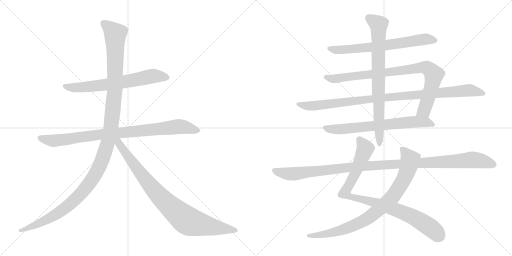
t = 0.00 s
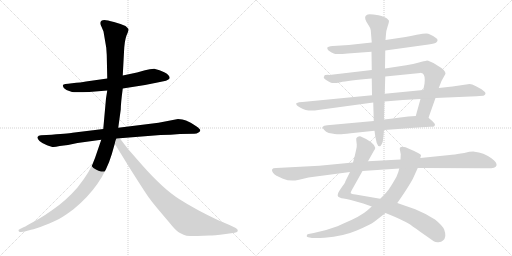
t = 2.34 s
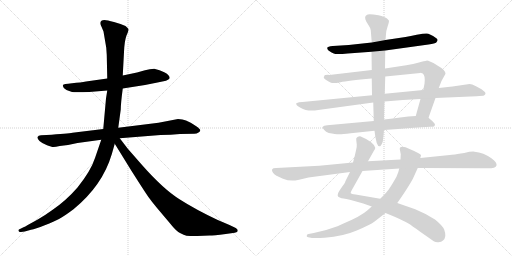
t = 4.67 s
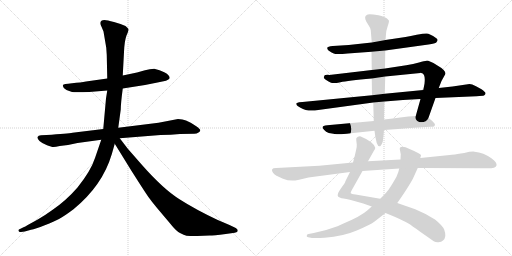
t = 7.01 s
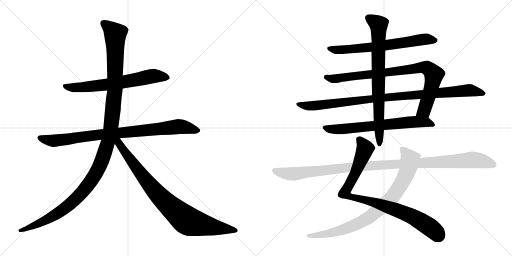
t = 9.34 s
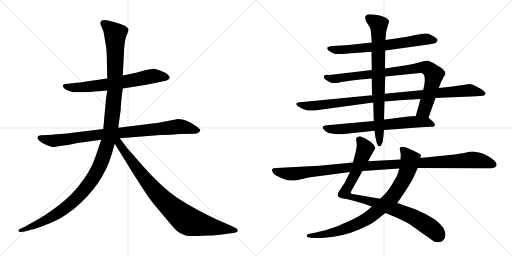
t = 11.68 s

The animated SVG that drew these frames (rendered in a browser with its animation timeline set to each time). Animation: 12 CSS @keyframes rules; one cycle of 11.68 s.

<svg version="1.1" viewBox="0 0 2048 1024" xmlns="http://www.w3.org/2000/svg">
  <g stroke="lightgray" stroke-dasharray="1,1" stroke-width="1" transform="scale(4, 4)">
    <line x1="0" y1="0" x2="256" y2="256"></line>
    <line x1="256" y1="0" x2="0" y2="256"></line>
    <line x1="128" y1="0" x2="128" y2="256"></line>
    <line x1="0" y1="128" x2="256" y2="128"></line>
    <line x1="256" y1="0" x2="512" y2="256"></line>
    <line x1="512" y1="0" x2="256" y2="256"></line>
    <line x1="384" y1="0" x2="384" y2="256"></line>
    <line x1="256" y1="128" x2="512" y2="128"></line>
  </g>
<g transform="scale(1, -1) translate(0, -850)">
   <style type="text/css">
    @keyframes keyframes0 {
      from {
       stroke: black;
       stroke-dashoffset: 673;
       stroke-width: 128;
       }
       69% {
       animation-timing-function: step-end;
       stroke: black;
       stroke-dashoffset: 0;
       stroke-width: 128;
       }
       to {
       stroke: black;
       stroke-width: 1024;
       }
       }
       #make-me-a-hanzi-animation-0 {
         animation: keyframes0 0.797689s both;
         animation-delay: 0.000000s;
         animation-timing-function: linear;
       }
    @keyframes keyframes1 {
      from {
       stroke: black;
       stroke-dashoffset: 896;
       stroke-width: 128;
       }
       74% {
       animation-timing-function: step-end;
       stroke: black;
       stroke-dashoffset: 0;
       stroke-width: 128;
       }
       to {
       stroke: black;
       stroke-width: 1024;
       }
       }
       #make-me-a-hanzi-animation-1 {
         animation: keyframes1 0.979167s both;
         animation-delay: 0.797689s;
         animation-timing-function: linear;
       }
    @keyframes keyframes2 {
      from {
       stroke: black;
       stroke-dashoffset: 1276;
       stroke-width: 128;
       }
       81% {
       animation-timing-function: step-end;
       stroke: black;
       stroke-dashoffset: 0;
       stroke-width: 128;
       }
       to {
       stroke: black;
       stroke-width: 1024;
       }
       }
       #make-me-a-hanzi-animation-2 {
         animation: keyframes2 1.288411s both;
         animation-delay: 1.776856s;
         animation-timing-function: linear;
       }
    @keyframes keyframes3 {
      from {
       stroke: black;
       stroke-dashoffset: 877;
       stroke-width: 128;
       }
       74% {
       animation-timing-function: step-end;
       stroke: black;
       stroke-dashoffset: 0;
       stroke-width: 128;
       }
       to {
       stroke: black;
       stroke-width: 1024;
       }
       }
       #make-me-a-hanzi-animation-3 {
         animation: keyframes3 0.963704s both;
         animation-delay: 3.065267s;
         animation-timing-function: linear;
       }
    @keyframes keyframes4 {
      from {
       stroke: black;
       stroke-dashoffset: 683;
       stroke-width: 128;
       }
       69% {
       animation-timing-function: step-end;
       stroke: black;
       stroke-dashoffset: 0;
       stroke-width: 128;
       }
       to {
       stroke: black;
       stroke-width: 1024;
       }
       }
       #make-me-a-hanzi-animation-4 {
         animation: keyframes4 0.805827s both;
         animation-delay: 4.028971s;
         animation-timing-function: linear;
       }
    @keyframes keyframes5 {
      from {
       stroke: black;
       stroke-dashoffset: 882;
       stroke-width: 128;
       }
       74% {
       animation-timing-function: step-end;
       stroke: black;
       stroke-dashoffset: 0;
       stroke-width: 128;
       }
       to {
       stroke: black;
       stroke-width: 1024;
       }
       }
       #make-me-a-hanzi-animation-5 {
         animation: keyframes5 0.967773s both;
         animation-delay: 4.834798s;
         animation-timing-function: linear;
       }
    @keyframes keyframes6 {
      from {
       stroke: black;
       stroke-dashoffset: 1004;
       stroke-width: 128;
       }
       77% {
       animation-timing-function: step-end;
       stroke: black;
       stroke-dashoffset: 0;
       stroke-width: 128;
       }
       to {
       stroke: black;
       stroke-width: 1024;
       }
       }
       #make-me-a-hanzi-animation-6 {
         animation: keyframes6 1.067057s both;
         animation-delay: 5.802571s;
         animation-timing-function: linear;
       }
    @keyframes keyframes7 {
      from {
       stroke: black;
       stroke-dashoffset: 689;
       stroke-width: 128;
       }
       69% {
       animation-timing-function: step-end;
       stroke: black;
       stroke-dashoffset: 0;
       stroke-width: 128;
       }
       to {
       stroke: black;
       stroke-width: 1024;
       }
       }
       #make-me-a-hanzi-animation-7 {
         animation: keyframes7 0.810710s both;
         animation-delay: 6.869628s;
         animation-timing-function: linear;
       }
    @keyframes keyframes8 {
      from {
       stroke: black;
       stroke-dashoffset: 779;
       stroke-width: 128;
       }
       72% {
       animation-timing-function: step-end;
       stroke: black;
       stroke-dashoffset: 0;
       stroke-width: 128;
       }
       to {
       stroke: black;
       stroke-width: 1024;
       }
       }
       #make-me-a-hanzi-animation-8 {
         animation: keyframes8 0.883952s both;
         animation-delay: 7.680338s;
         animation-timing-function: linear;
       }
    @keyframes keyframes9 {
      from {
       stroke: black;
       stroke-dashoffset: 912;
       stroke-width: 128;
       }
       75% {
       animation-timing-function: step-end;
       stroke: black;
       stroke-dashoffset: 0;
       stroke-width: 128;
       }
       to {
       stroke: black;
       stroke-width: 1024;
       }
       }
       #make-me-a-hanzi-animation-9 {
         animation: keyframes9 0.992188s both;
         animation-delay: 8.564290s;
         animation-timing-function: linear;
       }
    @keyframes keyframes10 {
      from {
       stroke: black;
       stroke-dashoffset: 850;
       stroke-width: 128;
       }
       73% {
       animation-timing-function: step-end;
       stroke: black;
       stroke-dashoffset: 0;
       stroke-width: 128;
       }
       to {
       stroke: black;
       stroke-width: 1024;
       }
       }
       #make-me-a-hanzi-animation-10 {
         animation: keyframes10 0.941732s both;
         animation-delay: 9.556478s;
         animation-timing-function: linear;
       }
    @keyframes keyframes11 {
      from {
       stroke: black;
       stroke-dashoffset: 1139;
       stroke-width: 128;
       }
       79% {
       animation-timing-function: step-end;
       stroke: black;
       stroke-dashoffset: 0;
       stroke-width: 128;
       }
       to {
       stroke: black;
       stroke-width: 1024;
       }
       }
       #make-me-a-hanzi-animation-11 {
         animation: keyframes11 1.176921s both;
         animation-delay: 10.498210s;
         animation-timing-function: linear;
       }
</style>
<path d="M 491.0 496.5 L 580.0 510.5 L 630.0 520.5 Q 674.0 527.5 678.0 536.5 Q 682.0 547.5 659.0 560.5 Q 647.0 566.5 638.0 569.5 L 617.0 575.5 L 599.0 573.5 L 580.0 569.5 L 548.0 560.5 L 491.0 548.5 L 429.0 536.5 L 344.0 524.5 Q 324.0 520.5 288.0 517.5 Q 253.0 514.5 252.0 510.5 Q 248.0 500.5 266.0 490.5 L 288.0 482.5 Q 298.0 479.5 357.0 482.5 L 429.0 488.5 L 491.0 496.5 Z" fill="lightgray"></path> 
<path d="M 712.0 374.5 L 634.0 359.5 L 473.0 339.5 L 413.0 334.5 L 290.0 319.5 Q 273.0 316.5 186.0 310.5 L 164.0 309.5 Q 153.0 308.5 150.0 302.5 Q 148.0 296.5 158.0 286.5 Q 169.0 276.5 188.0 269.5 Q 207.0 262.5 212.0 262.5 Q 218.0 261.5 239.0 266.5 L 272.0 270.5 L 310.0 278.5 L 405.0 291.5 L 479.0 297.5 L 642.0 310.5 Q 684.0 310.5 720.0 314.5 L 777.0 315.5 Q 787.0 315.5 794.0 320.5 Q 801.0 324.5 801.0 329.5 Q 802.0 333.5 785.0 345.5 Q 768.0 357.5 763.0 359.5 L 744.0 368.5 Q 731.0 374.5 712.0 374.5 Z" fill="lightgray"></path> 
<path d="M 473.0 339.5 L 483.0 412.5 Q 483.0 435.5 491.0 496.5 L 491.0 548.5 L 496.0 642.5 Q 498.0 688.5 506.0 708.5 Q 515.0 728.5 514.0 733.5 Q 513.0 737.5 502.0 746.5 Q 485.0 754.5 456.0 762.5 Q 428.0 770.5 418.0 770.5 Q 397.0 770.5 403.0 750.5 L 414.0 724.5 L 425.0 659.5 L 427.0 630.5 L 429.0 536.5 L 429.0 488.5 L 424.0 456.5 L 413.0 334.5 L 405.0 291.5 L 380.0 218.5 Q 363.0 166.5 310.0 100.5 Q 264.0 47.5 208.0 9.5 Q 179.0 -11.5 151.0 -27.5 L 111.0 -49.5 Q 100.0 -57.5 94.0 -58.5 L 80.0 -65.5 Q 73.0 -67.5 74.0 -72.5 Q 75.0 -78.5 84.0 -77.5 L 99.0 -75.5 L 124.0 -68.5 Q 141.0 -65.5 179.0 -50.5 Q 218.0 -35.5 236.0 -25.5 Q 255.0 -15.5 294.0 13.5 Q 410.0 108.5 447.0 233.5 L 459.0 275.5 C 470.0 315.5 465.0 280.5 473.0 339.5 Z" fill="lightgray"></path> 
<path d="M 459.0 275.5 L 525.0 168.5 Q 579.0 83.5 593.0 63.5 Q 608.0 42.5 629.0 17.5 L 678.0 -40.5 Q 705.0 -74.5 720.0 -81.5 Q 736.0 -89.5 746.0 -92.5 Q 769.0 -94.5 789.0 -93.5 L 839.0 -91.5 Q 853.0 -91.5 903.0 -85.5 L 939.0 -80.5 L 948.0 -77.5 Q 951.0 -75.5 951.0 -70.5 Q 951.0 -66.5 943.0 -61.5 L 918.0 -49.5 L 871.0 -29.5 Q 782.0 12.5 718.0 53.5 Q 654.0 93.5 569.0 189.5 L 512.0 254.5 L 479.0 297.5 C 461.0 321.5 443.0 301.5 459.0 275.5 Z" fill="lightgray"></path> 
<path d="M 1541.0 648.5 L 1714.0 672.5 Q 1741.0 676.5 1745.0 680.5 Q 1756.0 690.5 1744.0 698.5 Q 1719.0 716.5 1706.0 716.5 Q 1693.0 716.5 1667.0 711.5 Q 1642.0 705.5 1622.0 702.5 L 1542.0 690.5 L 1487.0 680.5 L 1395.0 670.5 L 1331.0 666.5 Q 1310.0 664.5 1309.0 659.5 Q 1308.0 654.5 1314.0 648.5 Q 1328.0 639.5 1335.0 636.5 Q 1343.0 632.5 1391.0 636.5 L 1486.0 643.5 L 1541.0 648.5 Z" fill="lightgray"></path> 
<path d="M 1714.0 379.5 L 1742.0 458.5 L 1755.0 498.5 L 1766.0 526.5 L 1782.0 555.5 Q 1782.0 570.5 1748.0 589.5 Q 1715.0 608.5 1706.0 607.5 Q 1698.0 606.5 1676.0 600.5 Q 1654.0 594.5 1625.0 589.5 L 1540.0 576.5 L 1487.0 570.5 L 1317.0 550.5 Q 1297.0 551.5 1297.0 545.5 Q 1291.0 539.5 1303.0 531.5 Q 1315.0 523.5 1324.0 519.5 Q 1334.0 515.5 1362.0 521.5 Q 1390.0 527.5 1487.0 536.5 L 1541.0 544.5 L 1681.0 558.5 L 1682.0 559.5 L 1691.0 556.5 Q 1702.0 548.5 1698.0 515.5 L 1693.0 490.5 L 1682.0 454.5 L 1663.0 386.5 C 1655.0 357.5 1704.0 351.5 1714.0 379.5 Z" fill="lightgray"></path> 
<path d="M 1742.0 458.5 L 1906.0 465.5 Q 1932.0 467.5 1936.0 468.5 Q 1942.0 472.5 1942.0 477.5 Q 1943.0 481.5 1926.0 493.5 L 1904.0 505.5 Q 1887.0 514.5 1878.0 514.5 L 1810.0 504.5 L 1755.0 498.5 L 1693.0 490.5 L 1539.0 475.5 L 1488.0 469.5 L 1210.0 442.5 Q 1195.0 442.5 1185.0 437.5 Q 1185.0 433.5 1186.0 431.5 Q 1187.0 428.5 1202.0 419.5 Q 1230.0 402.5 1273.0 410.5 L 1493.0 440.5 L 1538.0 444.5 Q 1614.0 451.5 1682.0 454.5 L 1742.0 458.5 Z" fill="lightgray"></path> 
<path d="M 1739.0 349.5 Q 1743.0 353.5 1730.0 365.5 L 1714.0 379.5 C 1703.0 389.5 1693.0 388.5 1663.0 386.5 L 1633.0 384.5 L 1601.0 380.5 Q 1574.0 376.5 1536.0 372.5 L 1495.0 366.5 L 1309.0 349.5 Q 1279.0 347.5 1297.0 330.5 Q 1303.0 322.5 1315.0 318.5 Q 1347.0 312.5 1358.0 313.5 Q 1369.0 313.5 1403.0 317.5 L 1498.0 327.5 L 1536.0 330.5 Q 1655.0 339.5 1722.0 343.5 Q 1739.0 342.5 1739.0 349.5 Z" fill="lightgray"></path> 
<path d="M 1540.0 576.5 L 1541.0 648.5 L 1542.0 690.5 L 1544.0 714.5 Q 1544.0 725.5 1551.0 746.5 Q 1558.0 766.5 1555.0 769.5 L 1548.0 776.5 Q 1541.0 782.5 1514.0 789.5 Q 1472.0 795.5 1467.0 790.5 Q 1455.0 785.5 1465.0 764.5 L 1476.0 746.5 Q 1482.0 738.5 1483.0 729.5 L 1487.0 680.5 L 1486.0 643.5 L 1487.0 570.5 L 1487.0 536.5 L 1488.0 469.5 L 1493.0 440.5 L 1495.0 366.5 L 1498.0 327.5 Q 1501.0 298.5 1507.0 278.5 Q 1518.0 248.5 1531.0 283.5 Q 1534.0 305.5 1536.0 330.5 L 1536.0 372.5 L 1538.0 444.5 L 1539.0 475.5 L 1541.0 544.5 L 1540.0 576.5 Z" fill="lightgray"></path> 
<path d="M 1400.0 162.5 L 1381.0 124.5 Q 1383.0 123.5 1369.0 104.5 L 1357.0 86.5 Q 1343.0 65.5 1359.0 60.5 Q 1366.0 57.5 1374.0 56.5 Q 1383.0 55.5 1403.0 50.5 L 1453.0 36.5 L 1487.0 24.5 L 1542.0 -1.5 L 1576.0 -15.5 Q 1617.0 -33.5 1632.0 -42.5 Q 1647.0 -51.5 1678.0 -74.5 L 1735.0 -114.5 Q 1743.0 -119.5 1754.0 -118.5 Q 1766.0 -117.5 1772.0 -111.5 Q 1788.0 -98.5 1777.0 -68.5 Q 1771.0 -52.5 1740.0 -27.5 Q 1705.0 -4.5 1661.0 13.5 L 1589.0 38.5 L 1521.0 55.5 L 1422.0 72.5 Q 1405.0 74.5 1403.0 77.5 Q 1401.0 80.5 1413.0 100.5 L 1450.0 166.5 L 1472.0 205.5 L 1495.0 246.5 Q 1502.0 256.5 1501.0 259.5 Q 1494.0 283.5 1443.0 304.5 Q 1437.0 305.5 1430.0 302.5 Q 1423.0 299.5 1425.0 290.5 L 1427.0 272.5 Q 1429.0 262.5 1412.0 200.5 L 1400.0 162.5 Z" fill="lightgray"></path> 
<path d="M 1487.0 24.5 L 1469.0 8.5 Q 1443.0 -14.5 1374.0 -43.5 L 1350.0 -54.5 Q 1299.0 -73.5 1255.0 -81.5 L 1234.0 -85.5 Q 1227.0 -86.5 1227.0 -92.5 Q 1225.0 -97.5 1233.0 -98.5 L 1248.0 -101.5 Q 1265.0 -103.5 1298.0 -100.5 Q 1374.0 -94.5 1427.0 -71.5 Q 1481.0 -48.5 1497.0 -36.5 L 1542.0 -1.5 L 1589.0 38.5 L 1601.0 55.5 Q 1634.0 103.5 1651.0 134.5 L 1671.0 178.5 L 1681.0 218.5 L 1684.0 228.5 Q 1686.0 230.5 1676.0 236.5 Q 1664.0 243.5 1622.0 261.5 Q 1599.0 267.5 1599.0 254.5 L 1603.0 233.5 L 1602.0 212.5 L 1597.0 176.5 L 1593.0 161.5 Q 1588.0 143.5 1572.0 119.5 Q 1557.0 94.5 1549.0 85.5 Q 1541.0 75.5 1521.0 55.5 L 1487.0 24.5 Z" fill="lightgray"></path> 
<path d="M 1277.0 187.5 L 1105.0 178.5 Q 1095.0 178.5 1094.0 177.5 Q 1083.0 173.5 1092.0 159.5 Q 1098.0 152.5 1106.0 147.5 L 1132.0 135.5 Q 1161.0 123.5 1192.0 130.5 L 1234.0 140.5 L 1400.0 162.5 L 1450.0 166.5 L 1597.0 176.5 L 1671.0 178.5 L 1931.0 177.5 Q 1983.0 173.5 1986.0 188.5 Q 1989.0 200.5 1967.0 216.5 Q 1934.0 240.5 1898.0 243.5 Q 1883.0 244.5 1857.0 238.5 Q 1811.0 231.5 1799.0 230.5 L 1681.0 218.5 L 1602.0 212.5 L 1472.0 205.5 L 1412.0 200.5 L 1277.0 187.5 Z" fill="lightgray"></path> 
      <clipPath id="make-me-a-hanzi-clip-0">
      <path d="M 491.0 496.5 L 580.0 510.5 L 630.0 520.5 Q 674.0 527.5 678.0 536.5 Q 682.0 547.5 659.0 560.5 Q 647.0 566.5 638.0 569.5 L 617.0 575.5 L 599.0 573.5 L 580.0 569.5 L 548.0 560.5 L 491.0 548.5 L 429.0 536.5 L 344.0 524.5 Q 324.0 520.5 288.0 517.5 Q 253.0 514.5 252.0 510.5 Q 248.0 500.5 266.0 490.5 L 288.0 482.5 Q 298.0 479.5 357.0 482.5 L 429.0 488.5 L 491.0 496.5 Z" fill="lightgray"></path>
      </clipPath>
      <path clip-path="url(#make-me-a-hanzi-clip-0)" d="M 257.0 506.5 L 326.0 500.5 L 434.0 512.5 L 615.0 546.5 L 670.0 540.5 " fill="none" id="make-me-a-hanzi-animation-0" stroke-dasharray="545 1090" stroke-linecap="round"></path>

      <clipPath id="make-me-a-hanzi-clip-1">
      <path d="M 712.0 374.5 L 634.0 359.5 L 473.0 339.5 L 413.0 334.5 L 290.0 319.5 Q 273.0 316.5 186.0 310.5 L 164.0 309.5 Q 153.0 308.5 150.0 302.5 Q 148.0 296.5 158.0 286.5 Q 169.0 276.5 188.0 269.5 Q 207.0 262.5 212.0 262.5 Q 218.0 261.5 239.0 266.5 L 272.0 270.5 L 310.0 278.5 L 405.0 291.5 L 479.0 297.5 L 642.0 310.5 Q 684.0 310.5 720.0 314.5 L 777.0 315.5 Q 787.0 315.5 794.0 320.5 Q 801.0 324.5 801.0 329.5 Q 802.0 333.5 785.0 345.5 Q 768.0 357.5 763.0 359.5 L 744.0 368.5 Q 731.0 374.5 712.0 374.5 Z" fill="lightgray"></path>
      </clipPath>
      <path clip-path="url(#make-me-a-hanzi-clip-1)" d="M 160.0 300.5 L 190.0 290.5 L 226.0 288.5 L 408.0 313.5 L 716.0 344.5 L 793.0 328.5 " fill="none" id="make-me-a-hanzi-animation-1" stroke-dasharray="768 1536" stroke-linecap="round"></path>

      <clipPath id="make-me-a-hanzi-clip-2">
      <path d="M 473.0 339.5 L 483.0 412.5 Q 483.0 435.5 491.0 496.5 L 491.0 548.5 L 496.0 642.5 Q 498.0 688.5 506.0 708.5 Q 515.0 728.5 514.0 733.5 Q 513.0 737.5 502.0 746.5 Q 485.0 754.5 456.0 762.5 Q 428.0 770.5 418.0 770.5 Q 397.0 770.5 403.0 750.5 L 414.0 724.5 L 425.0 659.5 L 427.0 630.5 L 429.0 536.5 L 429.0 488.5 L 424.0 456.5 L 413.0 334.5 L 405.0 291.5 L 380.0 218.5 Q 363.0 166.5 310.0 100.5 Q 264.0 47.5 208.0 9.5 Q 179.0 -11.5 151.0 -27.5 L 111.0 -49.5 Q 100.0 -57.5 94.0 -58.5 L 80.0 -65.5 Q 73.0 -67.5 74.0 -72.5 Q 75.0 -78.5 84.0 -77.5 L 99.0 -75.5 L 124.0 -68.5 Q 141.0 -65.5 179.0 -50.5 Q 218.0 -35.5 236.0 -25.5 Q 255.0 -15.5 294.0 13.5 Q 410.0 108.5 447.0 233.5 L 459.0 275.5 C 470.0 315.5 465.0 280.5 473.0 339.5 Z" fill="lightgray"></path>
      </clipPath>
      <path clip-path="url(#make-me-a-hanzi-clip-2)" d="M 415.0 757.5 L 461.0 712.5 L 460.0 490.5 L 442.0 306.5 L 403.0 194.5 L 376.0 143.5 L 341.0 95.5 L 273.0 27.5 L 182.0 -31.5 L 81.0 -71.5 " fill="none" id="make-me-a-hanzi-animation-2" stroke-dasharray="1148 2296" stroke-linecap="round"></path>

      <clipPath id="make-me-a-hanzi-clip-3">
      <path d="M 459.0 275.5 L 525.0 168.5 Q 579.0 83.5 593.0 63.5 Q 608.0 42.5 629.0 17.5 L 678.0 -40.5 Q 705.0 -74.5 720.0 -81.5 Q 736.0 -89.5 746.0 -92.5 Q 769.0 -94.5 789.0 -93.5 L 839.0 -91.5 Q 853.0 -91.5 903.0 -85.5 L 939.0 -80.5 L 948.0 -77.5 Q 951.0 -75.5 951.0 -70.5 Q 951.0 -66.5 943.0 -61.5 L 918.0 -49.5 L 871.0 -29.5 Q 782.0 12.5 718.0 53.5 Q 654.0 93.5 569.0 189.5 L 512.0 254.5 L 479.0 297.5 C 461.0 321.5 443.0 301.5 459.0 275.5 Z" fill="lightgray"></path>
      </clipPath>
      <path clip-path="url(#make-me-a-hanzi-clip-3)" d="M 478.0 288.5 L 480.0 272.5 L 503.0 237.5 L 599.0 110.5 L 725.0 -14.5 L 769.0 -39.5 L 942.0 -70.5 " fill="none" id="make-me-a-hanzi-animation-3" stroke-dasharray="749 1498" stroke-linecap="round"></path>

      <clipPath id="make-me-a-hanzi-clip-4">
      <path d="M 1541.0 648.5 L 1714.0 672.5 Q 1741.0 676.5 1745.0 680.5 Q 1756.0 690.5 1744.0 698.5 Q 1719.0 716.5 1706.0 716.5 Q 1693.0 716.5 1667.0 711.5 Q 1642.0 705.5 1622.0 702.5 L 1542.0 690.5 L 1487.0 680.5 L 1395.0 670.5 L 1331.0 666.5 Q 1310.0 664.5 1309.0 659.5 Q 1308.0 654.5 1314.0 648.5 Q 1328.0 639.5 1335.0 636.5 Q 1343.0 632.5 1391.0 636.5 L 1486.0 643.5 L 1541.0 648.5 Z" fill="lightgray"></path>
      </clipPath>
      <path clip-path="url(#make-me-a-hanzi-clip-4)" d="M 1316.0 656.5 L 1348.0 650.5 L 1398.0 652.5 L 1679.0 691.5 L 1740.0 689.5 " fill="none" id="make-me-a-hanzi-animation-4" stroke-dasharray="555 1110" stroke-linecap="round"></path>

      <clipPath id="make-me-a-hanzi-clip-5">
      <path d="M 1714.0 379.5 L 1742.0 458.5 L 1755.0 498.5 L 1766.0 526.5 L 1782.0 555.5 Q 1782.0 570.5 1748.0 589.5 Q 1715.0 608.5 1706.0 607.5 Q 1698.0 606.5 1676.0 600.5 Q 1654.0 594.5 1625.0 589.5 L 1540.0 576.5 L 1487.0 570.5 L 1317.0 550.5 Q 1297.0 551.5 1297.0 545.5 Q 1291.0 539.5 1303.0 531.5 Q 1315.0 523.5 1324.0 519.5 Q 1334.0 515.5 1362.0 521.5 Q 1390.0 527.5 1487.0 536.5 L 1541.0 544.5 L 1681.0 558.5 L 1682.0 559.5 L 1691.0 556.5 Q 1702.0 548.5 1698.0 515.5 L 1693.0 490.5 L 1682.0 454.5 L 1663.0 386.5 C 1655.0 357.5 1704.0 351.5 1714.0 379.5 Z" fill="lightgray"></path>
      </clipPath>
      <path clip-path="url(#make-me-a-hanzi-clip-5)" d="M 1305.0 540.5 L 1351.0 536.5 L 1675.0 579.5 L 1711.0 577.5 L 1736.0 552.5 L 1733.0 531.5 L 1697.0 408.5 L 1670.0 391.5 " fill="none" id="make-me-a-hanzi-animation-5" stroke-dasharray="754 1508" stroke-linecap="round"></path>

      <clipPath id="make-me-a-hanzi-clip-6">
      <path d="M 1742.0 458.5 L 1906.0 465.5 Q 1932.0 467.5 1936.0 468.5 Q 1942.0 472.5 1942.0 477.5 Q 1943.0 481.5 1926.0 493.5 L 1904.0 505.5 Q 1887.0 514.5 1878.0 514.5 L 1810.0 504.5 L 1755.0 498.5 L 1693.0 490.5 L 1539.0 475.5 L 1488.0 469.5 L 1210.0 442.5 Q 1195.0 442.5 1185.0 437.5 Q 1185.0 433.5 1186.0 431.5 Q 1187.0 428.5 1202.0 419.5 Q 1230.0 402.5 1273.0 410.5 L 1493.0 440.5 L 1538.0 444.5 Q 1614.0 451.5 1682.0 454.5 L 1742.0 458.5 Z" fill="lightgray"></path>
      </clipPath>
      <path clip-path="url(#make-me-a-hanzi-clip-6)" d="M 1192.0 435.5 L 1225.0 426.5 L 1262.0 427.5 L 1534.0 460.5 L 1875.0 489.5 L 1934.0 476.5 " fill="none" id="make-me-a-hanzi-animation-6" stroke-dasharray="876 1752" stroke-linecap="round"></path>

      <clipPath id="make-me-a-hanzi-clip-7">
      <path d="M 1739.0 349.5 Q 1743.0 353.5 1730.0 365.5 L 1714.0 379.5 C 1703.0 389.5 1693.0 388.5 1663.0 386.5 L 1633.0 384.5 L 1601.0 380.5 Q 1574.0 376.5 1536.0 372.5 L 1495.0 366.5 L 1309.0 349.5 Q 1279.0 347.5 1297.0 330.5 Q 1303.0 322.5 1315.0 318.5 Q 1347.0 312.5 1358.0 313.5 Q 1369.0 313.5 1403.0 317.5 L 1498.0 327.5 L 1536.0 330.5 Q 1655.0 339.5 1722.0 343.5 Q 1739.0 342.5 1739.0 349.5 Z" fill="lightgray"></path>
      </clipPath>
      <path clip-path="url(#make-me-a-hanzi-clip-7)" d="M 1302.0 340.5 L 1327.0 332.5 L 1362.0 333.5 L 1657.0 363.5 L 1703.0 361.5 L 1731.0 352.5 " fill="none" id="make-me-a-hanzi-animation-7" stroke-dasharray="561 1122" stroke-linecap="round"></path>

      <clipPath id="make-me-a-hanzi-clip-8">
      <path d="M 1540.0 576.5 L 1541.0 648.5 L 1542.0 690.5 L 1544.0 714.5 Q 1544.0 725.5 1551.0 746.5 Q 1558.0 766.5 1555.0 769.5 L 1548.0 776.5 Q 1541.0 782.5 1514.0 789.5 Q 1472.0 795.5 1467.0 790.5 Q 1455.0 785.5 1465.0 764.5 L 1476.0 746.5 Q 1482.0 738.5 1483.0 729.5 L 1487.0 680.5 L 1486.0 643.5 L 1487.0 570.5 L 1487.0 536.5 L 1488.0 469.5 L 1493.0 440.5 L 1495.0 366.5 L 1498.0 327.5 Q 1501.0 298.5 1507.0 278.5 Q 1518.0 248.5 1531.0 283.5 Q 1534.0 305.5 1536.0 330.5 L 1536.0 372.5 L 1538.0 444.5 L 1539.0 475.5 L 1541.0 544.5 L 1540.0 576.5 Z" fill="lightgray"></path>
      </clipPath>
      <path clip-path="url(#make-me-a-hanzi-clip-8)" d="M 1474.0 778.5 L 1515.0 750.5 L 1513.0 476.5 L 1520.0 277.5 " fill="none" id="make-me-a-hanzi-animation-8" stroke-dasharray="651 1302" stroke-linecap="round"></path>

      <clipPath id="make-me-a-hanzi-clip-9">
      <path d="M 1400.0 162.5 L 1381.0 124.5 Q 1383.0 123.5 1369.0 104.5 L 1357.0 86.5 Q 1343.0 65.5 1359.0 60.5 Q 1366.0 57.5 1374.0 56.5 Q 1383.0 55.5 1403.0 50.5 L 1453.0 36.5 L 1487.0 24.5 L 1542.0 -1.5 L 1576.0 -15.5 Q 1617.0 -33.5 1632.0 -42.5 Q 1647.0 -51.5 1678.0 -74.5 L 1735.0 -114.5 Q 1743.0 -119.5 1754.0 -118.5 Q 1766.0 -117.5 1772.0 -111.5 Q 1788.0 -98.5 1777.0 -68.5 Q 1771.0 -52.5 1740.0 -27.5 Q 1705.0 -4.5 1661.0 13.5 L 1589.0 38.5 L 1521.0 55.5 L 1422.0 72.5 Q 1405.0 74.5 1403.0 77.5 Q 1401.0 80.5 1413.0 100.5 L 1450.0 166.5 L 1472.0 205.5 L 1495.0 246.5 Q 1502.0 256.5 1501.0 259.5 Q 1494.0 283.5 1443.0 304.5 Q 1437.0 305.5 1430.0 302.5 Q 1423.0 299.5 1425.0 290.5 L 1427.0 272.5 Q 1429.0 262.5 1412.0 200.5 L 1400.0 162.5 Z" fill="lightgray"></path>
      </clipPath>
      <path clip-path="url(#make-me-a-hanzi-clip-9)" d="M 1438.0 292.5 L 1461.0 255.5 L 1421.0 156.5 L 1380.0 79.5 L 1383.0 74.5 L 1400.0 64.5 L 1497.0 41.5 L 1656.0 -18.5 L 1723.0 -60.5 L 1755.0 -90.5 " fill="none" id="make-me-a-hanzi-animation-9" stroke-dasharray="784 1568" stroke-linecap="round"></path>

      <clipPath id="make-me-a-hanzi-clip-10">
      <path d="M 1487.0 24.5 L 1469.0 8.5 Q 1443.0 -14.5 1374.0 -43.5 L 1350.0 -54.5 Q 1299.0 -73.5 1255.0 -81.5 L 1234.0 -85.5 Q 1227.0 -86.5 1227.0 -92.5 Q 1225.0 -97.5 1233.0 -98.5 L 1248.0 -101.5 Q 1265.0 -103.5 1298.0 -100.5 Q 1374.0 -94.5 1427.0 -71.5 Q 1481.0 -48.5 1497.0 -36.5 L 1542.0 -1.5 L 1589.0 38.5 L 1601.0 55.5 Q 1634.0 103.5 1651.0 134.5 L 1671.0 178.5 L 1681.0 218.5 L 1684.0 228.5 Q 1686.0 230.5 1676.0 236.5 Q 1664.0 243.5 1622.0 261.5 Q 1599.0 267.5 1599.0 254.5 L 1603.0 233.5 L 1602.0 212.5 L 1597.0 176.5 L 1593.0 161.5 Q 1588.0 143.5 1572.0 119.5 Q 1557.0 94.5 1549.0 85.5 Q 1541.0 75.5 1521.0 55.5 L 1487.0 24.5 Z" fill="lightgray"></path>
      </clipPath>
      <path clip-path="url(#make-me-a-hanzi-clip-10)" d="M 1612.0 251.5 L 1640.0 207.5 L 1628.0 164.5 L 1582.0 79.5 L 1530.0 24.5 L 1479.0 -17.5 L 1401.0 -57.5 L 1305.0 -85.5 L 1234.0 -91.5 " fill="none" id="make-me-a-hanzi-animation-10" stroke-dasharray="722 1444" stroke-linecap="round"></path>

      <clipPath id="make-me-a-hanzi-clip-11">
      <path d="M 1277.0 187.5 L 1105.0 178.5 Q 1095.0 178.5 1094.0 177.5 Q 1083.0 173.5 1092.0 159.5 Q 1098.0 152.5 1106.0 147.5 L 1132.0 135.5 Q 1161.0 123.5 1192.0 130.5 L 1234.0 140.5 L 1400.0 162.5 L 1450.0 166.5 L 1597.0 176.5 L 1671.0 178.5 L 1931.0 177.5 Q 1983.0 173.5 1986.0 188.5 Q 1989.0 200.5 1967.0 216.5 Q 1934.0 240.5 1898.0 243.5 Q 1883.0 244.5 1857.0 238.5 Q 1811.0 231.5 1799.0 230.5 L 1681.0 218.5 L 1602.0 212.5 L 1472.0 205.5 L 1412.0 200.5 L 1277.0 187.5 Z" fill="lightgray"></path>
      </clipPath>
      <path clip-path="url(#make-me-a-hanzi-clip-11)" d="M 1098.0 167.5 L 1169.0 154.5 L 1421.0 183.5 L 1884.0 210.5 L 1935.0 205.5 L 1975.0 191.5 " fill="none" id="make-me-a-hanzi-animation-11" stroke-dasharray="1011 2022" stroke-linecap="round"></path>

</g>
</svg>
